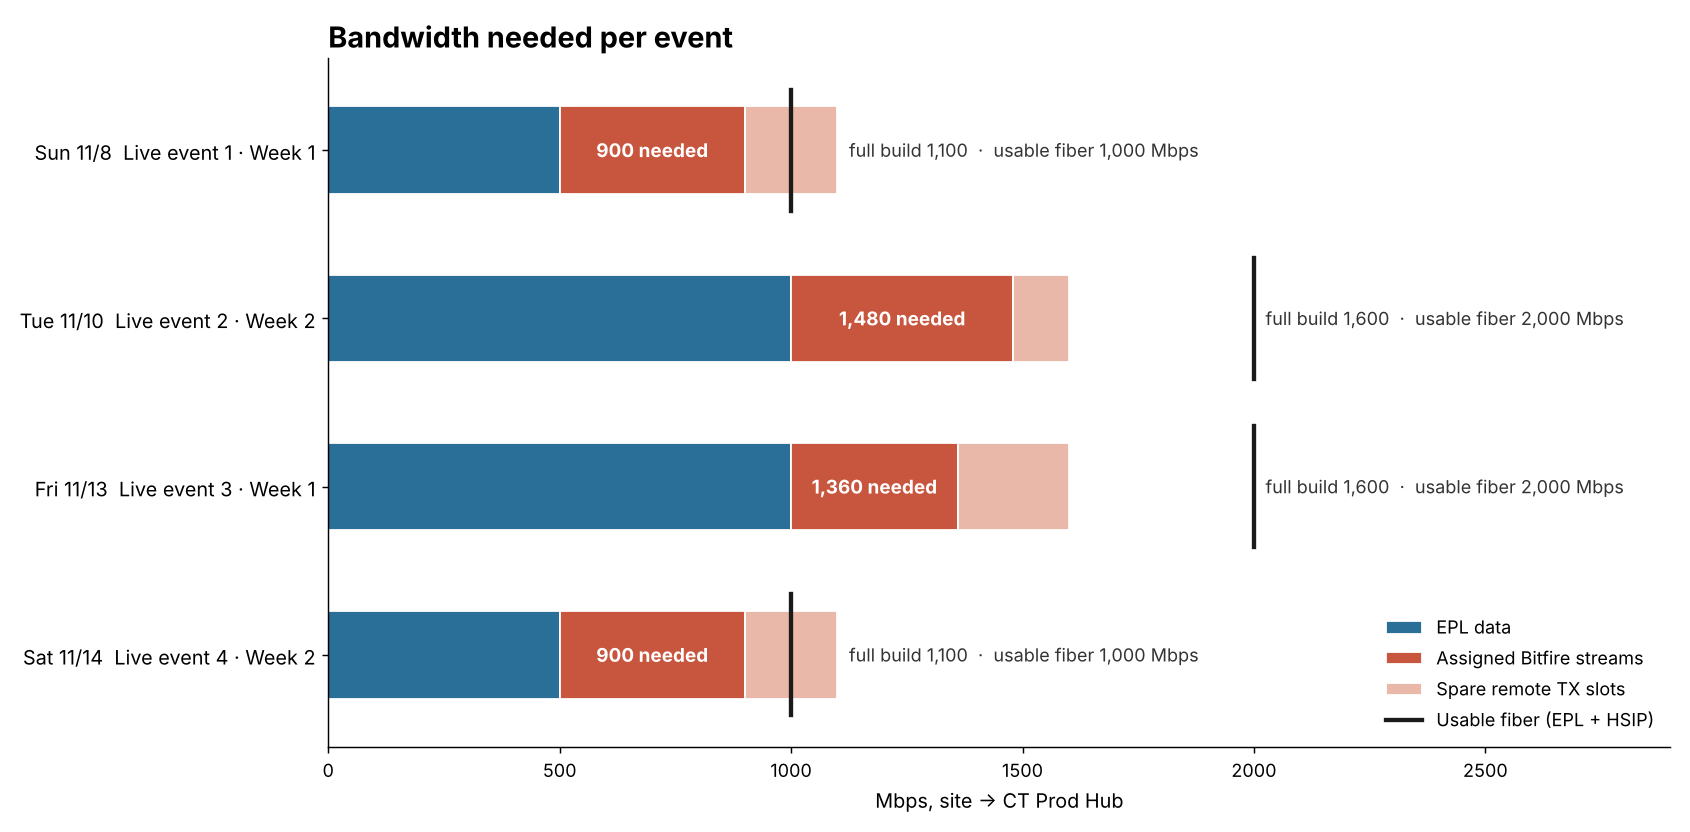

Source data for this figure (header and first rows):
date, event, network, remote, carrier, tx_start, tx_end, epl_mbps, hsip_mbps, tx_assigned, tx_slots, up_assigned_mbps, up_spare_mbps, rx_assigned, rx_slots, down_assigned_mbps, needed_mbps, full_build_mbps, fiber_usable_mbps, hsip_util, hsip_full_util, liveu_up, liveu_down
2026-11-08, Live event 1 · Week 1, Peacock - NBCSN, Remote 1, Lumen, 2026-11-08 10:00, 2026-11-08 23:59, 500.0, 500.0, 10, 15, 400, 200, 2, 5, 80, 900.0, 1100, 1000, 0.8, 1.2, 4, 1
2026-11-10, Live event 2 · Week 2, Peacock - DTV - NBCSN, Remote 2, Lumen, 2026-11-09 06:00, 2026-11-11 06:00, 1000, 1000, 12, 15, 480, 120, 2, 5, 80, 1480, 1600, 2000, 0.48, 0.6, 4, 1
2026-11-13, Live event 3 · Week 1, Peacock & NBCSN, Remote 3, AT&T, 2026-11-13 10:00, 2026-11-14 00:59, 1000, 1000, 9, 15, 360, 240, 2, 5, 80, 1360, 1600, 2000, 0.36, 0.6, 0, 0
2026-11-14, Live event 4 · Week 2, NBC, Remote 4, Frontier/Segra, 2026-11-13 10:00, 2026-11-14 20:00, 500.0, 500.0, 10, 15, 400, 200, 2, 5, 80, 900.0, 1100, 1000, 0.8, 1.2, 4, 0
